Run: headless pygame with SDL's dummy video driver; simulated clock (each Clock.tick advances the game by its frame time, no real sleeping); random seed 0; keys injected as events and as key.get_pressed() state; no mouse input.
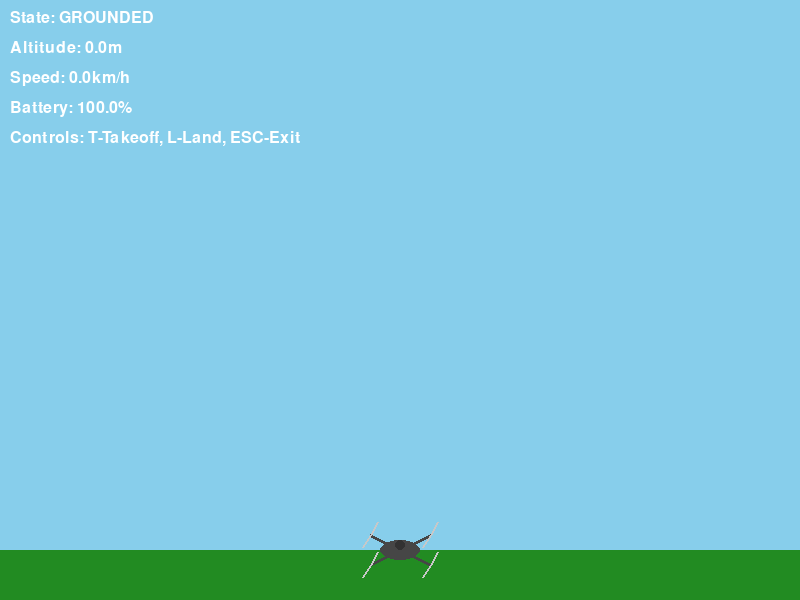
Frame 1 of 4 · flips 1–60 · no input
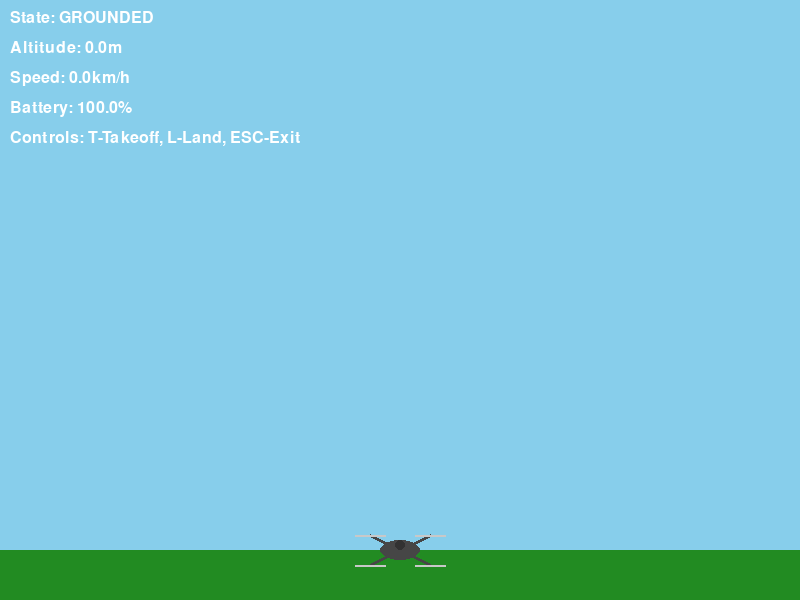
Frame 2 of 4 · flips 61–180 · tapped SPACE, RETURN · held RIGHT (→), D
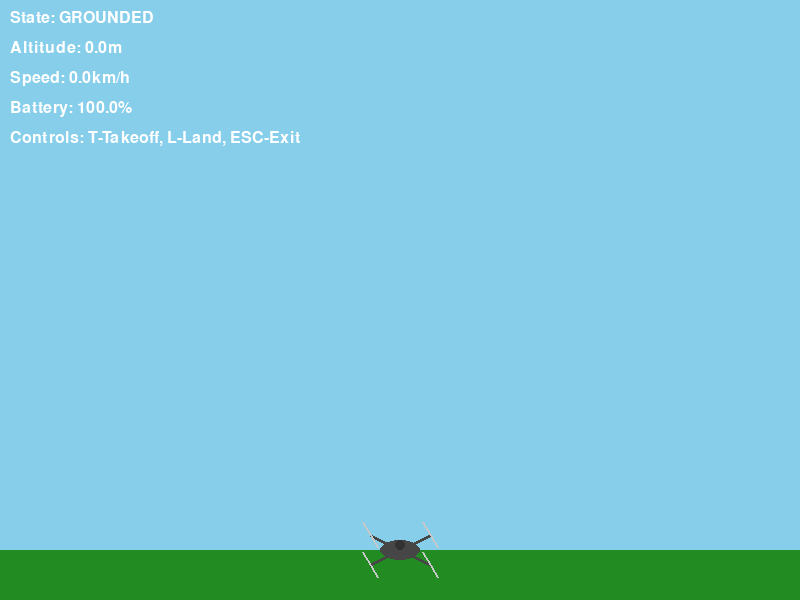
Frame 3 of 4 · flips 181–300 · held DOWN (↓), S
Frame 4 of 4 · flips 301–420 · held LEFT (←), A, UP (↑), W · screen same as frame 1, image omitted

The pygame program that drew these frames:

import pygame
import sys
import math
from pygame.locals import *

# Initialize pygame
pygame.init()
width, height = 800, 600
screen = pygame.display.set_mode((width, height))
pygame.display.set_caption("Drone Flight Simulator")

# Colors
SKY_BLUE = (135, 206, 235)
GROUND_GREEN = (34, 139, 34)
DRONE_COLOR = (70, 70, 70)
PROPELLER_COLOR = (200, 200, 200)
TEXT_COLOR = (255, 255, 255)

# Drone properties
class Drone:
    def __init__(self):
        self.x = width // 2
        self.y = height - 50
        self.altitude = 0
        self.speed = 0
        self.battery = 100
        self.propeller_angle = 0
        self.state = "GROUNDED"  # GROUNDED, TAKING_OFF, FLYING, LANDING
    
    def update(self):
        # Update propeller animation
        self.propeller_angle = (self.propeller_angle + 20) % 360
        
        # State-based behavior
        if self.state == "TAKING_OFF":
            self.y -= 1
            self.altitude += 0.5
            self.speed = min(self.speed + 0.1, 5)
            if self.altitude >= 100:
                self.state = "FLYING"
        
        elif self.state == "LANDING":
            self.y += 1
            self.altitude = max(0, self.altitude - 0.5)
            self.speed = max(0, self.speed - 0.1)
            if self.altitude <= 0:
                self.state = "GROUNDED"
        
        # Battery consumption
        if self.state != "GROUNDED":
            self.battery = max(0, self.battery - 0.05)
    
    def draw(self, surface):
        # Drone body (quadcopter style)
        body_rect = pygame.Rect(self.x - 20, self.y - 10, 40, 20)
        pygame.draw.ellipse(surface, DRONE_COLOR, body_rect)
        
        # Arms
        pygame.draw.line(surface, DRONE_COLOR, (self.x, self.y), (self.x - 30, self.y - 15), 3)
        pygame.draw.line(surface, DRONE_COLOR, (self.x, self.y), (self.x + 30, self.y - 15), 3)
        pygame.draw.line(surface, DRONE_COLOR, (self.x, self.y), (self.x - 30, self.y + 15), 3)
        pygame.draw.line(surface, DRONE_COLOR, (self.x, self.y), (self.x + 30, self.y + 15), 3)
        
        # Propellers (animated)
        for offset in [(-30, -15), (30, -15), (-30, 15), (30, 15)]:
            prop_x = self.x + offset[0]
            prop_y = self.y + offset[1]
            
            # Rotating propellers
            for i in range(2):
                angle = self.propeller_angle + (i * 180)
                end_x = prop_x + 15 * math.cos(math.radians(angle))
                end_y = prop_y + 15 * math.sin(math.radians(angle))
                pygame.draw.line(surface, PROPELLER_COLOR, (prop_x, prop_y), (end_x, end_y), 2)
        
        # Camera gimbal
        pygame.draw.circle(surface, (50, 50, 50), (self.x, self.y - 5), 5)

# Initialize drone and clock
drone = Drone()
clock = pygame.time.Clock()

# Load font (fallback to default if needed)
try:
    font = pygame.font.SysFont('Arial', 24)
except:
    font = pygame.font.Font(None, 24)  # Default font

# Main game loop
running = True
while running:
    for event in pygame.event.get():
        if event.type == QUIT:
            running = False
        elif event.type == KEYDOWN:
            if event.key == K_t and drone.state == "GROUNDED":
                drone.state = "TAKING_OFF"
            elif event.key == K_l and drone.state == "FLYING":
                drone.state = "LANDING"
            elif event.key == K_ESCAPE:
                running = False
    
    # Update drone
    drone.update()
    
    # Draw everything
    screen.fill(SKY_BLUE)
    
    # Draw ground
    pygame.draw.rect(screen, GROUND_GREEN, (0, height - 50, width, 50))
    
    # Draw drone
    drone.draw(screen)
    
    # Draw status info
    status_text = [
        f"State: {drone.state}",
        f"Altitude: {drone.altitude:.1f}m",
        f"Speed: {drone.speed:.1f}km/h",
        f"Battery: {drone.battery:.1f}%",
        "Controls: T-Takeoff, L-Land, ESC-Exit"
    ]
    
    for i, text in enumerate(status_text):
        text_surface = font.render(text, True, TEXT_COLOR)
        screen.blit(text_surface, (10, 10 + i * 30))
    
    pygame.display.flip()
    clock.tick(60)

pygame.quit()
sys.exit()
